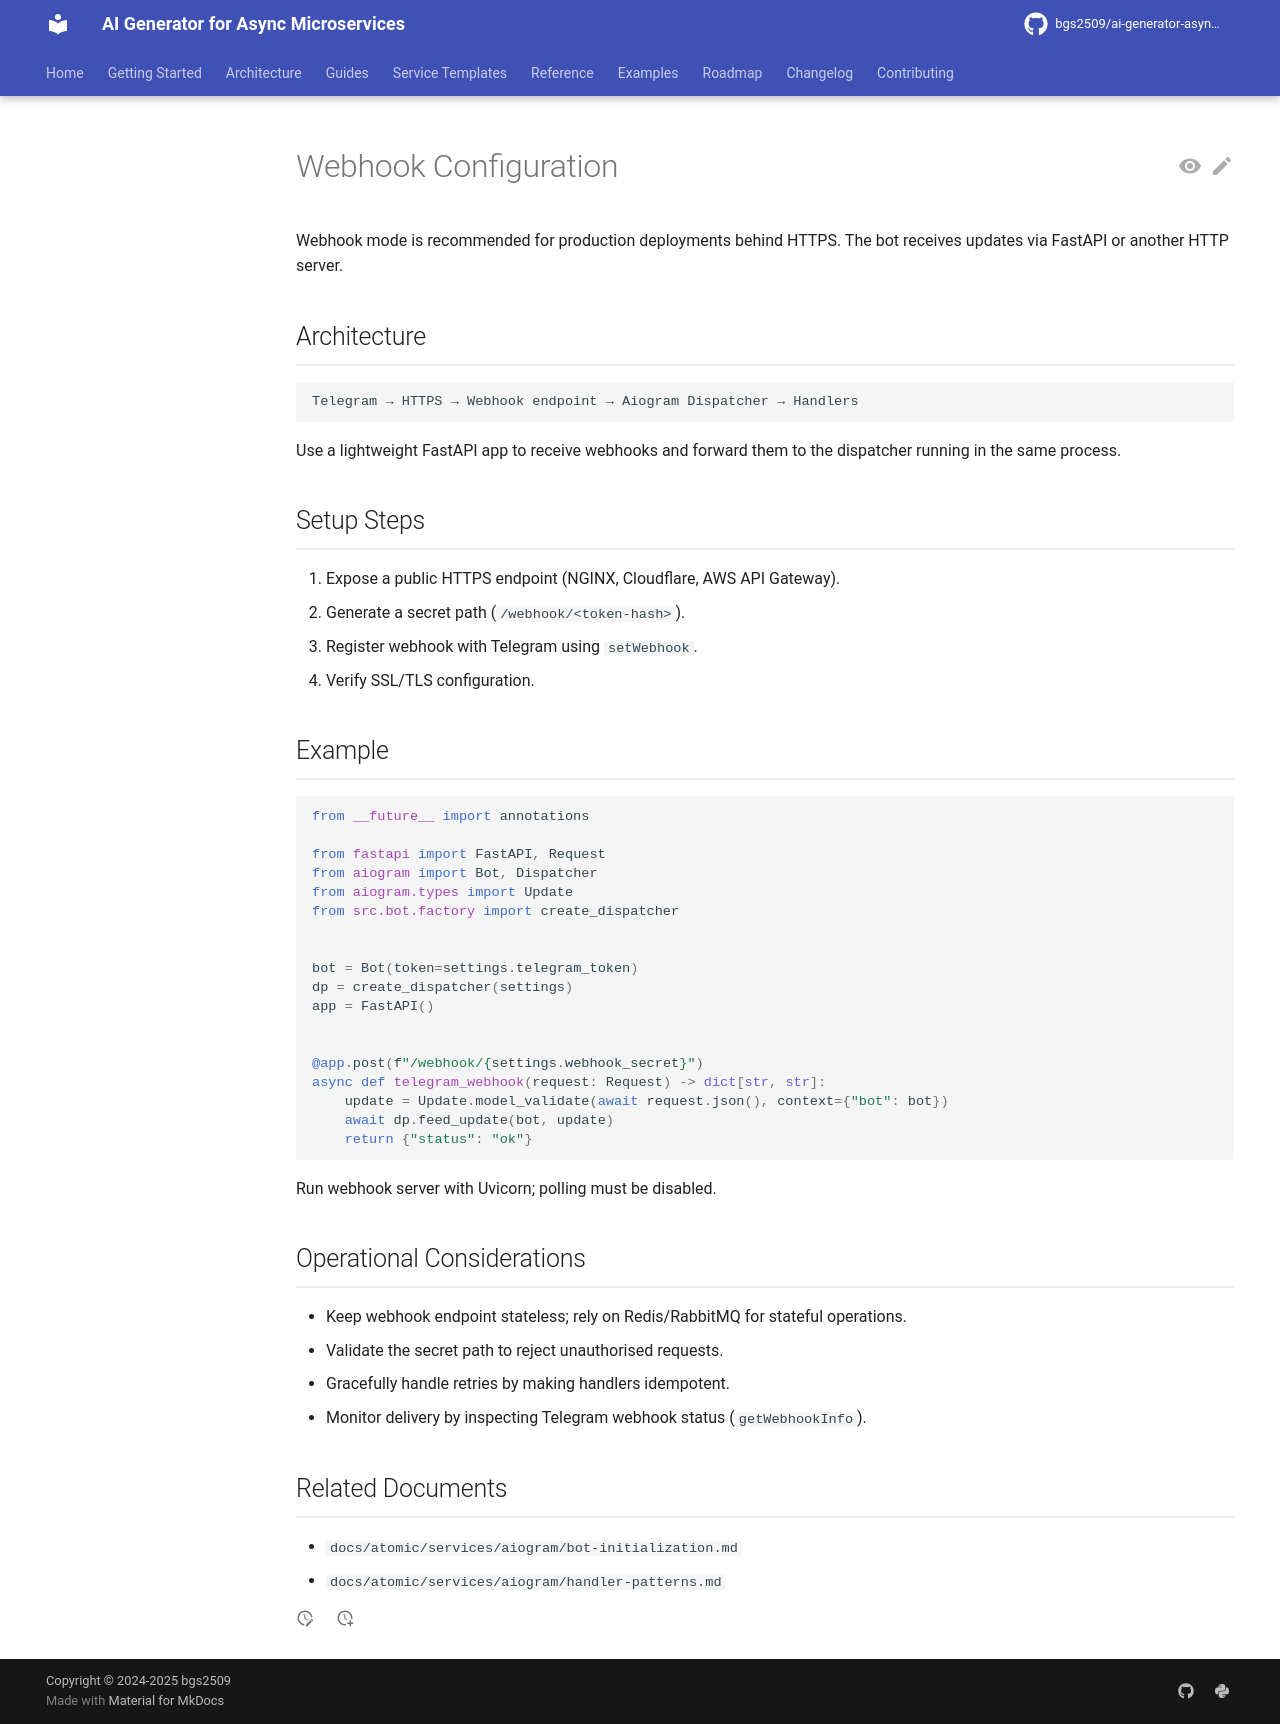

repository: bgs2509/ai-generator-asyncmicroservices · page: atomic/services/aiogram/webhook-configuration/index.html · generator: mkdocs

# Webhook Configuration

Webhook mode is recommended for production deployments behind HTTPS. The bot receives updates via FastAPI or another HTTP server.

## Architecture

```
Telegram → HTTPS → Webhook endpoint → Aiogram Dispatcher → Handlers
```

Use a lightweight FastAPI app to receive webhooks and forward them to the dispatcher running in the same process.

## Setup Steps

1. Expose a public HTTPS endpoint (NGINX, Cloudflare, AWS API Gateway).
2. Generate a secret path (`/webhook/<token-hash>`).
3. Register webhook with Telegram using `setWebhook`.
4. Verify SSL/TLS configuration.

## Example

```python
from __future__ import annotations

from fastapi import FastAPI, Request
from aiogram import Bot, Dispatcher
from aiogram.types import Update
from src.bot.factory import create_dispatcher


bot = Bot(token=settings.telegram_token)
dp = create_dispatcher(settings)
app = FastAPI()


@app.post(f"/webhook/{settings.webhook_secret}")
async def telegram_webhook(request: Request) -> dict[str, str]:
    update = Update.model_validate(await request.json(), context={"bot": bot})
    await dp.feed_update(bot, update)
    return {"status": "ok"}
```

Run webhook server with Uvicorn; polling must be disabled.

## Operational Considerations

- Keep webhook endpoint stateless; rely on Redis/RabbitMQ for stateful operations.
- Validate the secret path to reject unauthorised requests.
- Gracefully handle retries by making handlers idempotent.
- Monitor delivery by inspecting Telegram webhook status (`getWebhookInfo`).

## Related Documents

- `docs/atomic/services/aiogram/bot-initialization.md`
- `docs/atomic/services/aiogram/handler-patterns.md`
